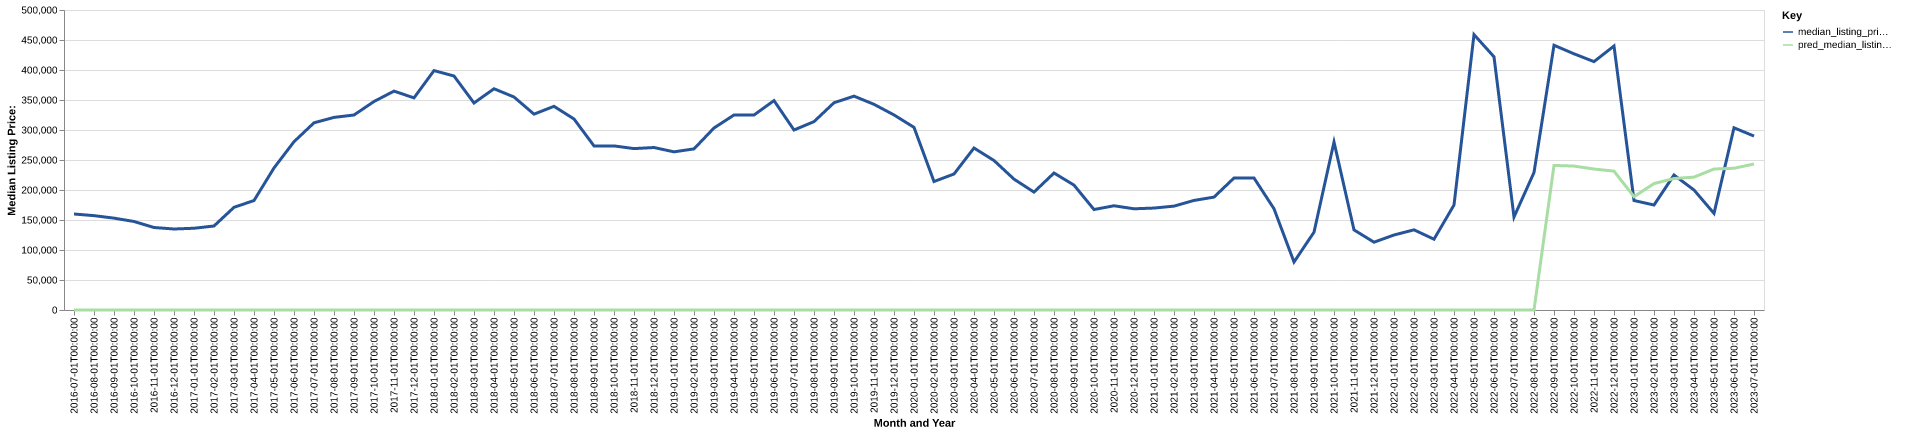

Source data for this figure (header and first rows):
date, time_idx, median_listing_price, thirty_year_interest_rate_five, month, county_name, active_listing_count, median_days_on_market, pred_median_listing_price, month_year
2016-07-01, 0, 160000, 3.72, 7, lynn, tx, 18.0, 88.0, 0, Jul-2016
2016-08-01, 1, 157250, 3.73, 8, lynn, tx, 18.0, 63.0, 0, Aug-2016
2016-09-01, 2, 153125, 3.66, 9, lynn, tx, 18.0, 71.0, 0, Sep-2016
2016-10-01, 3, 147500, 3.64, 10, lynn, tx, 17.0, 92.0, 0, Oct-2016
2016-11-01, 4, 137500, 3.66, 11, lynn, tx, 16.0, 124.0, 0, Nov-2016
2016-12-01, 5, 135000, 3.48, 12, lynn, tx, 15.0, 139.0, 0, Dec-2016
2017-01-01, 6, 136250, 3.45, 1, lynn, tx, 15.0, 152.0, 0, Jan-2017
2017-02-01, 7, 140000, 3.5, 2, lynn, tx, 13.0, 171.0, 0, Feb-2017
2017-03-01, 8, 171125, 3.52, 3, lynn, tx, 14.0, 161.0, 0, Mar-2017
2017-04-01, 9, 182450, 4.03, 4, lynn, tx, 15.0, 60.0, 0, Apr-2017
2017-05-01, 10, 236750, 4.32, 5, lynn, tx, 18.0, 55.0, 0, May-2017
2017-06-01, 11, 280475, 4.2, 6, lynn, tx, 19.0, 76.0, 0, Jun-2017
2017-07-01, 12, 312000, 4.19, 7, lynn, tx, 22.0, 75.0, 0, Jul-2017
2017-08-01, 13, 321000, 4.3, 8, lynn, tx, 20.0, 85.0, 0, Aug-2017
2017-09-01, 14, 325000, 4.1, 9, lynn, tx, 20.0, 75.0, 0, Sep-2017
2017-10-01, 15, 347500, 4.05, 10, lynn, tx, 22.0, 49.0, 0, Oct-2017
2017-11-01, 16, 364800, 3.94, 11, lynn, tx, 23.0, 71.0, 0, Nov-2017
2017-12-01, 17, 353550, 4.03, 12, lynn, tx, 26.0, 87.0, 0, Dec-2017
2018-01-01, 18, 399000, 3.93, 1, lynn, tx, 24.0, 80.0, 0, Jan-2018
2018-02-01, 19, 390000, 3.83, 2, lynn, tx, 23.0, 94.0, 0, Feb-2018
2018-03-01, 20, 345000, 3.94, 3, lynn, tx, 22.0, 81.0, 0, Mar-2018
2018-04-01, 21, 368750, 3.95, 4, lynn, tx, 21.0, 56.0, 0, Apr-2018
2018-05-01, 22, 355000, 3.99, 5, lynn, tx, 20.0, 34.0, 0, May-2018
2018-06-01, 23, 326428, 4.15, 6, lynn, tx, 27.0, 49.0, 0, Jun-2018
2018-07-01, 24, 339464, 4.4, 7, lynn, tx, 25.0, 55.0, 0, Jul-2018
2018-08-01, 25, 318366, 4.46, 8, lynn, tx, 26.0, 57.0, 0, Aug-2018
2018-09-01, 26, 273500, 4.58, 9, lynn, tx, 30.0, 53.0, 0, Sep-2018
2018-10-01, 27, 273500, 4.66, 10, lynn, tx, 30.0, 59.0, 0, Oct-2018
2018-11-01, 28, 269000, 4.62, 11, lynn, tx, 32.0, 59.0, 0, Nov-2018
2018-12-01, 29, 270800, 4.54, 12, lynn, tx, 34.0, 47.0, 0, Dec-2018
2019-01-01, 30, 263600, 4.6, 1, lynn, tx, 33.0, 65.0, 0, Jan-2019
2019-02-01, 31, 268525, 4.72, 2, lynn, tx, 33.0, 77.0, 0, Feb-2019
2019-03-01, 32, 303357, 4.9, 3, lynn, tx, 29.0, 84.0, 0, Mar-2019
2019-04-01, 33, 325000, 4.94, 4, lynn, tx, 24.0, 79.0, 0, Apr-2019
2019-05-01, 34, 325000, 4.75, 5, lynn, tx, 21.0, 80.0, 0, May-2019
2019-06-01, 35, 349000, 4.51, 6, lynn, tx, 21.0, 78.0, 0, Jun-2019
2019-07-01, 36, 300000, 4.41, 7, lynn, tx, 23.0, 74.0, 0, Jul-2019
2019-08-01, 37, 313973, 4.41, 8, lynn, tx, 21.0, 71.0, 0, Aug-2019
2019-09-01, 38, 345432, 4.2, 9, lynn, tx, 17.0, 57.0, 0, Sep-2019
2019-10-01, 39, 356455, 4.14, 10, lynn, tx, 15.0, 51.0, 0, Oct-2019
2019-11-01, 40, 342783, 3.84, 11, lynn, tx, 13.0, 66.0, 0, Nov-2019
2019-12-01, 41, 325125, 3.81, 12, lynn, tx, 13.0, 36.0, 0, Dec-2019
2020-01-01, 42, 304406, 3.75, 1, lynn, tx, 16.0, 45.0, 0, Jan-2020
2020-02-01, 43, 214150, 3.73, 2, lynn, tx, 16.0, 36.0, 0, Feb-2020
2020-03-01, 44, 226650, 3.78, 3, lynn, tx, 16.0, 42.0, 0, Mar-2020
2020-04-01, 45, 269990, 3.75, 4, lynn, tx, 17.0, 54.0, 0, Apr-2020
2020-05-01, 46, 249145, 3.74, 5, lynn, tx, 17.0, 44.0, 0, May-2020
2020-06-01, 47, 218125, 3.72, 6, lynn, tx, 15.0, 71.0, 0, Jun-2020
2020-07-01, 48, 196488, 3.49, 7, lynn, tx, 15.0, 79.0, 0, Jul-2020
2020-08-01, 49, 228300, 3.65, 8, lynn, tx, 14.0, 64.0, 0, Aug-2020
2020-09-01, 50, 208150, 3.33, 9, lynn, tx, 16.0, 65.0, 0, Sep-2020
2020-10-01, 51, 167450, 3.28, 10, lynn, tx, 15.0, 81.0, 0, Oct-2020
2020-11-01, 52, 173725, 3.21, 11, lynn, tx, 14.0, 108.0, 0, Nov-2020
2020-12-01, 53, 168675, 3.07, 12, lynn, tx, 12.0, 127.0, 0, Dec-2020
2021-01-01, 54, 169900, 2.99, 1, lynn, tx, 10.0, 145.0, 0, Jan-2021
2021-02-01, 55, 173125, 2.93, 2, lynn, tx, 10.0, 42.0, 0, Feb-2021
2021-03-01, 56, 182625, 2.88, 3, lynn, tx, 8.0, 37.0, 0, Mar-2021
2021-04-01, 57, 188125, 2.84, 4, lynn, tx, 6.0, 43.0, 0, Apr-2021
2021-05-01, 58, 220000, 2.71, 5, lynn, tx, 7.0, 41.0, 0, May-2021
2021-06-01, 59, 220000, 2.79, 6, lynn, tx, 5.0, 34.0, 0, Jun-2021
... 25 more rows
